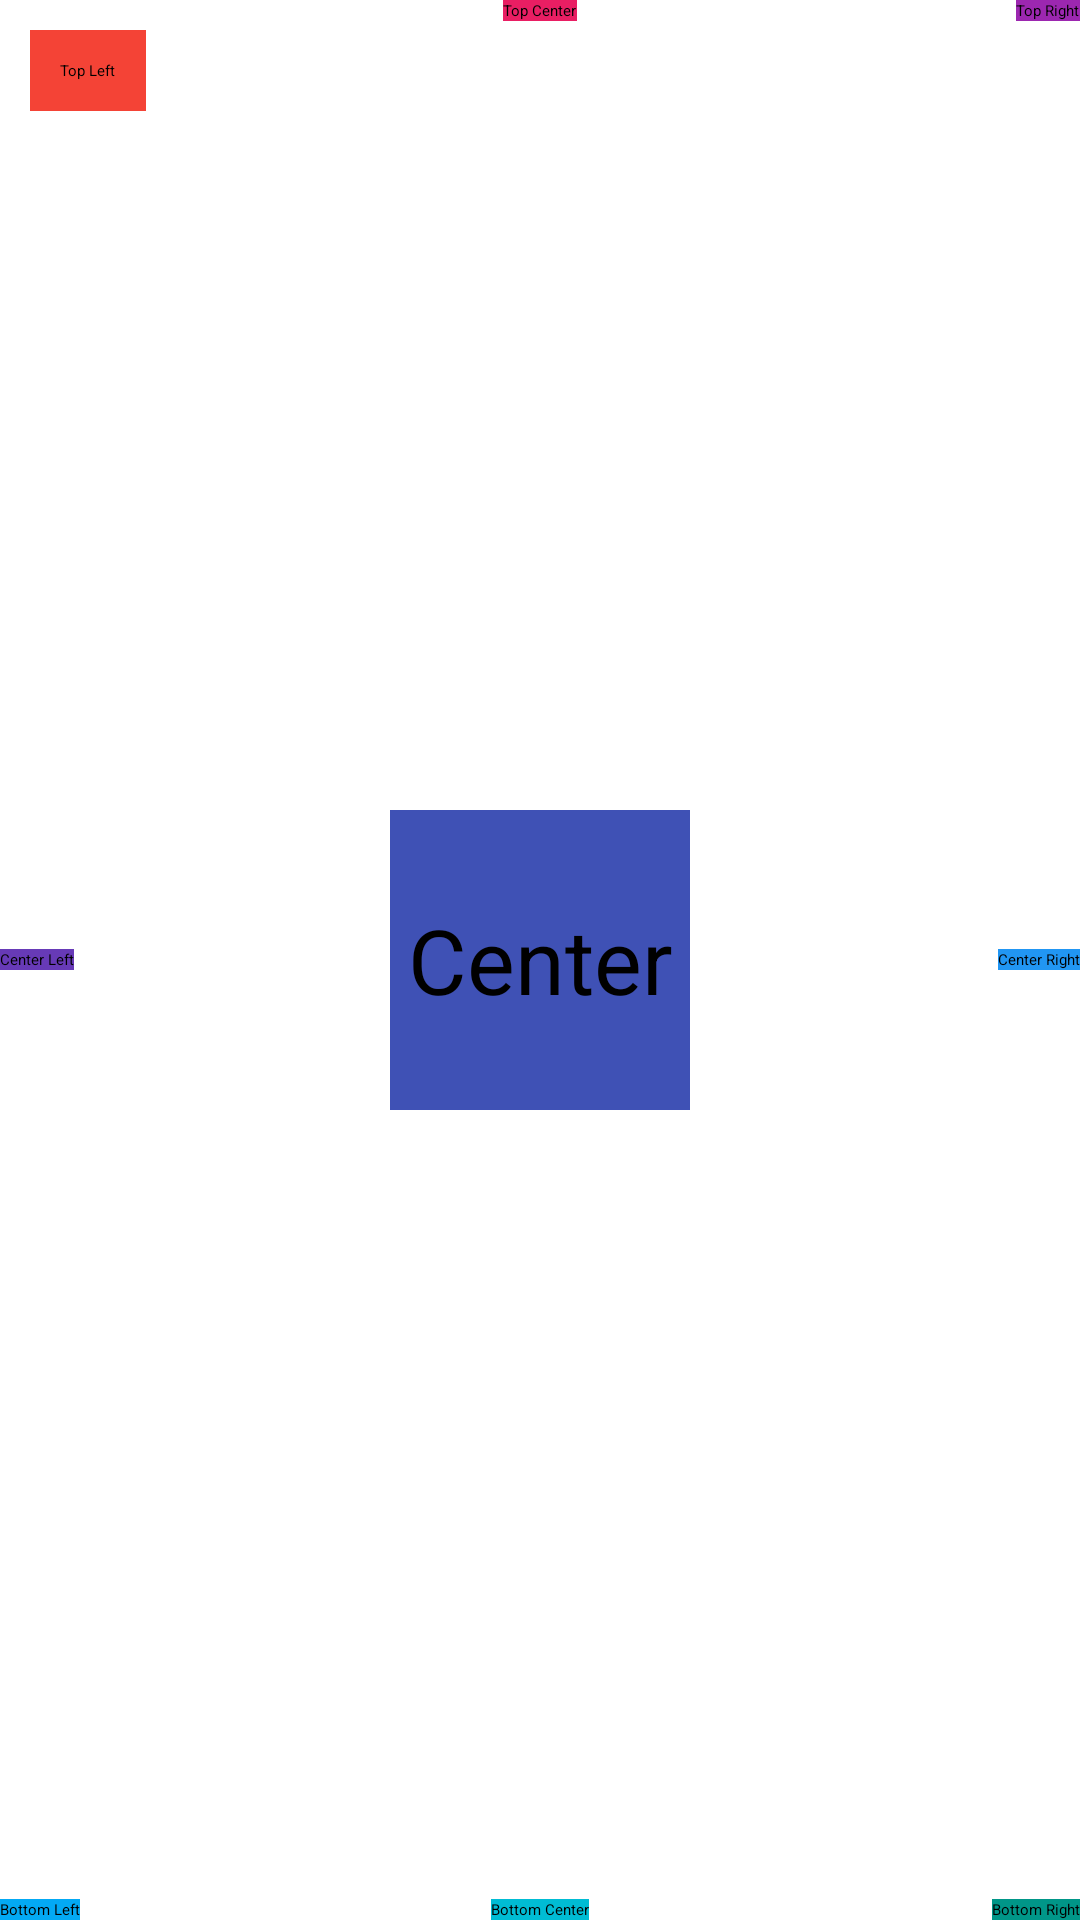

This screen was rendered from an Android layout file. Write that file and the resources it references.
<!-- AndroidManifest.xml: application theme Theme.TheNews -->
<!-- res/layout/activity_main_temp.xml -->
<?xml version="1.0" encoding="utf-8"?>
<FrameLayout xmlns:android="http://schemas.android.com/apk/res/android"
    xmlns:tools="http://schemas.android.com/tools"
    android:layout_width="match_parent"
    android:layout_height="match_parent"
    tools:context=".MainActivity">








    <TextView
        android:layout_width="wrap_content"
        android:layout_height="wrap_content"
        android:layout_gravity="top|left"
        android:layout_margin="10dp"
        android:background="#f44336"
        android:padding="10dp"
        android:text="Top Left" />

    <TextView
        android:layout_width="wrap_content"
        android:layout_height="wrap_content"
        android:background="#E91E63"
        android:layout_gravity="top|center_horizontal"
        android:text="Top Center" />

    <TextView
        android:layout_width="wrap_content"
        android:layout_height="wrap_content"
        android:background="#9C27B0"
        android:layout_gravity="top|right"
        android:text="Top Right" />

    <TextView
        android:layout_width="wrap_content"
        android:layout_height="wrap_content"
        android:background="#673AB7"
        android:layout_gravity="center_vertical|left"
        android:text="Center Left" />








    <TextView
        android:layout_width="100dp"
        android:layout_height="100dp"
        android:layout_gravity="center"
        android:background="#3F51B5"
        android:gravity="center"
        android:textSize="30sp"
        android:text="Center" />

    <TextView
        android:layout_width="wrap_content"
        android:layout_height="wrap_content"
        android:background="#2196F3"
        android:layout_gravity="center_vertical|right"
        android:text="Center Right" />

    <TextView
        android:layout_width="wrap_content"
        android:layout_height="wrap_content"
        android:background="#03A9F4"
        android:layout_gravity="bottom|left"
        android:text="Bottom Left" />

    <TextView
        android:layout_width="wrap_content"
        android:layout_height="wrap_content"
        android:background="#00BCD4"
        android:layout_gravity="bottom|center_horizontal"
        android:text="Bottom Center" />

    <TextView
        android:layout_width="wrap_content"
        android:layout_height="wrap_content"
        android:background="#009688"
        android:layout_gravity="bottom|right"
        android:text="Bottom Right" />

</FrameLayout>
<!-- resources referenced by this layout -->
<resources>

</resources>
